4-way image classification set "wheat3" from GitHub (dyy603/xulaixiang-Wheat-Disease-Identification); label vocabulary: healthy, leaf rust, powdery mildew, septoria.

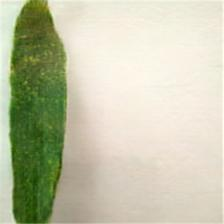
Label: powdery mildew

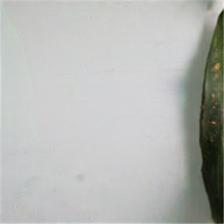
Label: leaf rust

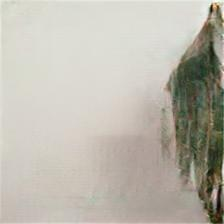
Label: healthy

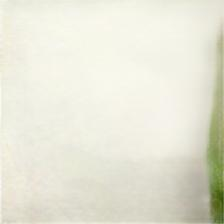
Label: powdery mildew

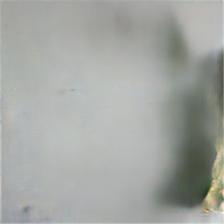
Label: septoria

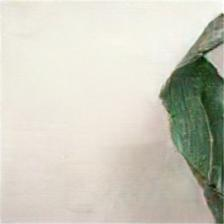
Label: healthy
